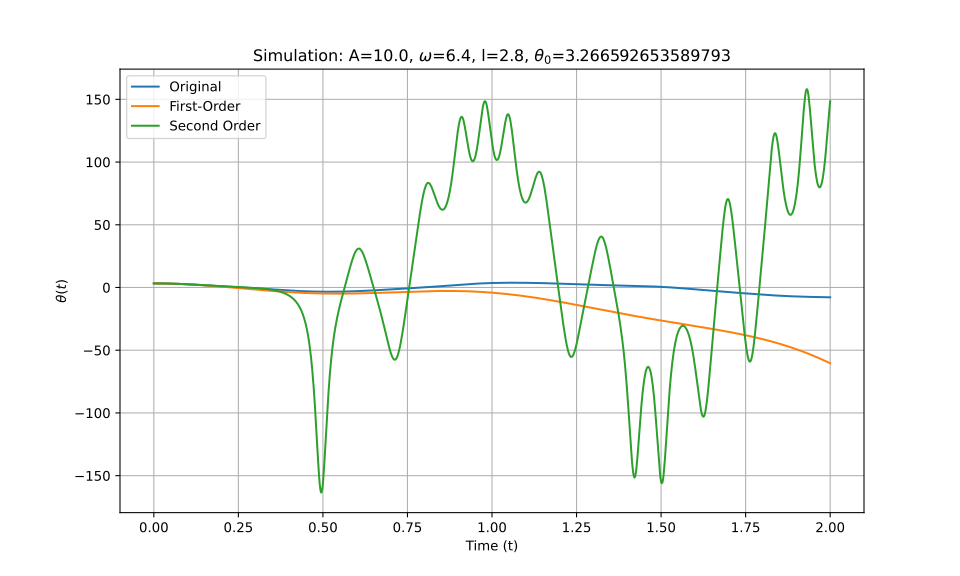

The file beside this chart, header and first rows:
t_eval, Equation_1, Equation_2, Equation_3
0.0, 3.267, 3.267, 3.267
0.002002, 3.266, 3.266, 3.266
0.004004, 3.265, 3.265, 3.265
0.006006, 3.264, 3.264, 3.264
0.008008, 3.262, 3.262, 3.262
0.01001, 3.259, 3.259, 3.259
0.01201, 3.256, 3.256, 3.256
0.01401, 3.252, 3.252, 3.252
0.01602, 3.248, 3.248, 3.248
0.01802, 3.243, 3.243, 3.243
0.02002, 3.238, 3.237, 3.238
0.02202, 3.232, 3.231, 3.232
0.02402, 3.225, 3.225, 3.225
0.02603, 3.218, 3.217, 3.218
0.02803, 3.21, 3.209, 3.21
0.03003, 3.201, 3.201, 3.201
0.03203, 3.193, 3.192, 3.193
0.03403, 3.183, 3.182, 3.183
0.03604, 3.173, 3.172, 3.173
0.03804, 3.162, 3.162, 3.162
0.04004, 3.151, 3.15, 3.151
0.04204, 3.139, 3.138, 3.139
0.04404, 3.127, 3.126, 3.127
0.04605, 3.114, 3.113, 3.114
0.04805, 3.1, 3.099, 3.1
0.05005, 3.086, 3.085, 3.086
0.05205, 3.072, 3.071, 3.072
0.05405, 3.056, 3.055, 3.056
0.05606, 3.041, 3.04, 3.041
0.05806, 3.024, 3.023, 3.024
0.06006, 3.008, 3.006, 3.008
0.06206, 2.99, 2.989, 2.99
0.06406, 2.972, 2.971, 2.972
0.06607, 2.954, 2.953, 2.954
0.06807, 2.935, 2.934, 2.935
0.07007, 2.916, 2.914, 2.916
0.07207, 2.896, 2.894, 2.896
0.07407, 2.875, 2.873, 2.875
0.07608, 2.854, 2.852, 2.854
0.07808, 2.833, 2.83, 2.833
0.08008, 2.811, 2.808, 2.811
0.08208, 2.788, 2.785, 2.788
0.08408, 2.765, 2.762, 2.765
0.08609, 2.742, 2.738, 2.742
0.08809, 2.718, 2.714, 2.718
0.09009, 2.693, 2.689, 2.693
0.09209, 2.668, 2.664, 2.668
0.09409, 2.643, 2.638, 2.643
0.0961, 2.617, 2.612, 2.617
0.0981, 2.591, 2.585, 2.591
0.1001, 2.565, 2.558, 2.565
0.1021, 2.538, 2.53, 2.538
0.1041, 2.51, 2.502, 2.511
0.1061, 2.483, 2.473, 2.483
0.1081, 2.455, 2.444, 2.455
0.1101, 2.426, 2.414, 2.426
0.1121, 2.397, 2.384, 2.398
0.1141, 2.368, 2.354, 2.369
0.1161, 2.339, 2.323, 2.339
0.1181, 2.309, 2.291, 2.31
... 940 more rows
